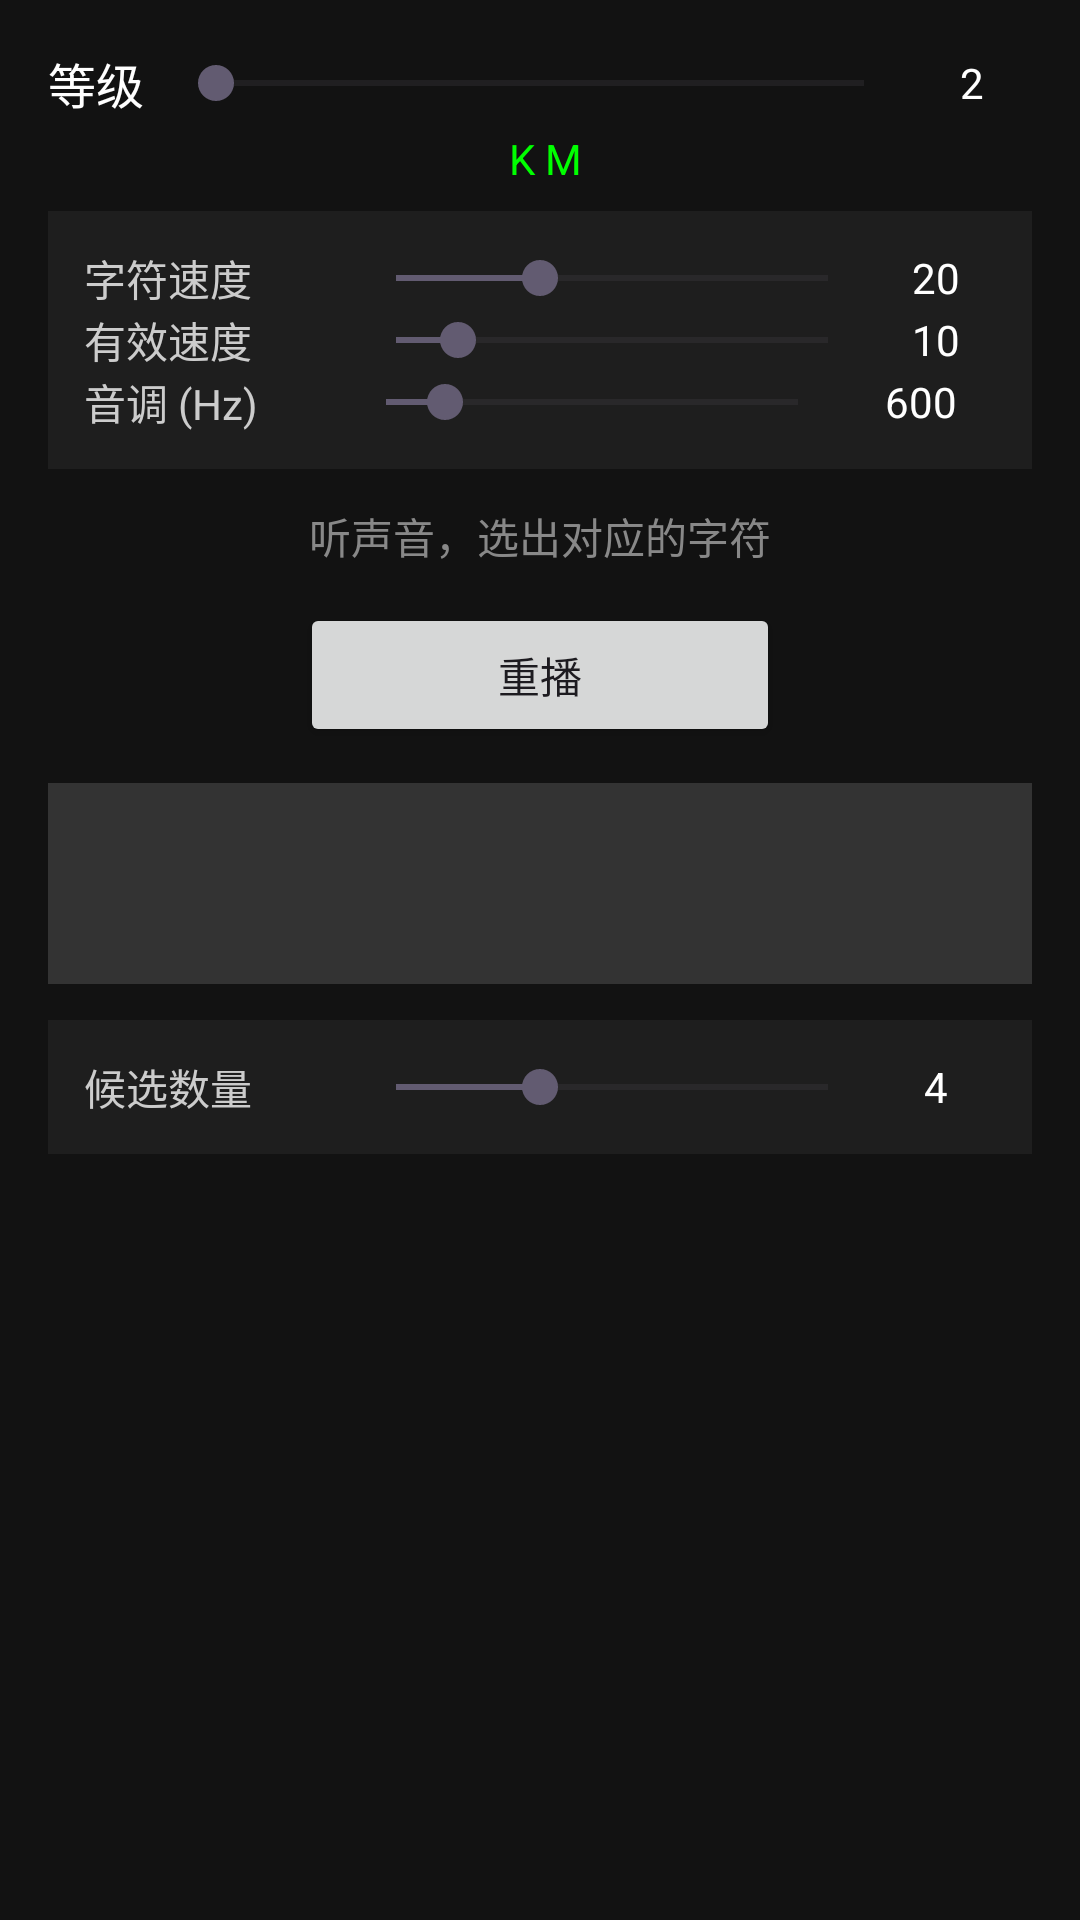

Produce the Android XML layout that renders to this screen, including the resource entries it uses.
<!-- AndroidManifest.xml: application theme Theme.KochMorseTrainer -->
<!-- res/layout/fragment_single_listen.xml -->
<?xml version="1.0" encoding="utf-8"?>
<ScrollView xmlns:android="http://schemas.android.com/apk/res/android"
    android:layout_width="match_parent"
    android:layout_height="match_parent"
    android:background="#121212"
    android:fillViewport="true">

    <LinearLayout
        android:layout_width="match_parent"
        android:layout_height="wrap_content"
        android:orientation="vertical"
        android:gravity="center_horizontal"
        android:padding="16dp">

        
        <include layout="@layout/view_audio_settings" />

        <TextView
            android:layout_width="wrap_content"
            android:layout_height="wrap_content"
            android:text="听声音，选出对应的字符"
            android:textColor="#888888"
            android:textSize="14sp"
            android:layout_marginBottom="12dp" />

        <Button
            android:id="@+id/btnReplay"
            android:layout_width="160dp"
            android:layout_height="wrap_content"
            android:text="重播"
            android:layout_marginBottom="12dp" />

        
        <TextView
            android:id="@+id/tvAnswer"
            android:layout_width="match_parent"
            android:layout_height="wrap_content"
            android:text=""
            android:textSize="32sp"
            android:textColor="#FFFFFF"
            android:gravity="center"
            android:background="#333333"
            android:padding="12dp"
            android:layout_marginBottom="12dp"
            android:minHeight="60dp" />

        
        <LinearLayout
            android:layout_width="match_parent"
            android:layout_height="wrap_content"
            android:orientation="horizontal"
            android:gravity="center_vertical"
            android:background="#1E1E1E"
            android:padding="12dp"
            android:layout_marginBottom="8dp">

            <TextView
                android:layout_width="0dp"
                android:layout_height="wrap_content"
                android:layout_weight="1"
                android:text="候选数量"
                android:textColor="#CCCCCC" />

            <SeekBar
                android:id="@+id/seekBarChoices"
                android:layout_width="0dp"
                android:layout_height="wrap_content"
                android:layout_weight="2"
                android:max="6"
                android:progress="2" />

            <TextView
                android:id="@+id/tvChoicesValue"
                android:layout_width="40dp"
                android:layout_height="wrap_content"
                android:text="4"
                android:textColor="#FFFFFF"
                android:gravity="center" />
        </LinearLayout>

        
        <LinearLayout
            android:id="@+id/choiceContainer"
            android:layout_width="match_parent"
            android:layout_height="0dp"
            android:layout_weight="1"
            android:orientation="vertical"
            android:layout_marginBottom="8dp" />

        <TextView
            android:id="@+id/tvResult"
            android:layout_width="wrap_content"
            android:layout_height="wrap_content"
            android:text=""
            android:textSize="18sp"
            android:textColor="#FF0000"
            android:layout_marginBottom="16dp" />

    </LinearLayout>
</ScrollView>
<!-- res/layout/view_audio_settings.xml (included above) -->
<?xml version="1.0" encoding="utf-8"?>
<LinearLayout xmlns:android="http://schemas.android.com/apk/res/android"
    android:layout_width="match_parent"
    android:layout_height="wrap_content"
    android:orientation="vertical">

    
    <LinearLayout
        android:layout_width="match_parent"
        android:layout_height="wrap_content"
        android:orientation="vertical"
        android:layout_marginBottom="8dp">

        <LinearLayout
            android:layout_width="match_parent"
            android:layout_height="wrap_content"
            android:orientation="horizontal"
            android:gravity="center_vertical">

            <TextView
                android:layout_width="wrap_content"
                android:layout_height="wrap_content"
                android:text="等级"
                android:textColor="#FFFFFF"
                android:textSize="16sp" />

            <SeekBar
                android:id="@+id/seekBarLevel"
                android:layout_width="0dp"
                android:layout_height="wrap_content"
                android:layout_weight="1"
                android:layout_marginStart="8dp"
                android:max="36"
                android:progress="0" />

            <TextView
                android:id="@+id/tvLevelValue"
                android:layout_width="40dp"
                android:layout_height="wrap_content"
                android:text="2"
                android:textColor="#FFFFFF"
                android:gravity="center" />
        </LinearLayout>

        <TextView
            android:id="@+id/tvCurrentChars"
            android:layout_width="match_parent"
            android:layout_height="wrap_content"
            android:text=" K M"
            android:textColor="#00FF00"
            android:textSize="14sp"
            android:gravity="center"
            android:layout_marginTop="4dp" />
    </LinearLayout>

    
    <LinearLayout
        android:layout_width="match_parent"
        android:layout_height="wrap_content"
        android:orientation="vertical"
        android:background="#1E1E1E"
        android:padding="12dp"
        android:layout_marginBottom="12dp">

        
        <LinearLayout
            android:layout_width="match_parent"
            android:layout_height="wrap_content"
            android:orientation="horizontal"
            android:gravity="center_vertical">

            <TextView
                android:layout_width="0dp"
                android:layout_height="wrap_content"
                android:layout_weight="1"
                android:text="字符速度"
                android:textColor="#CCCCCC" />

            <SeekBar
                android:id="@+id/seekBarCharSpeed"
                android:layout_width="0dp"
                android:layout_height="wrap_content"
                android:layout_weight="2"
                android:max="45"
                android:progress="15" />

            <TextView
                android:id="@+id/tvCharSpeedValue"
                android:layout_width="40dp"
                android:layout_height="wrap_content"
                android:text="20"
                android:textColor="#FFFFFF"
                android:gravity="center" />
        </LinearLayout>

        
        <LinearLayout
            android:layout_width="match_parent"
            android:layout_height="wrap_content"
            android:orientation="horizontal"
            android:gravity="center_vertical">

            <TextView
                android:layout_width="0dp"
                android:layout_height="wrap_content"
                android:layout_weight="1"
                android:text="有效速度"
                android:textColor="#CCCCCC" />

            <SeekBar
                android:id="@+id/seekBarEffSpeed"
                android:layout_width="0dp"
                android:layout_height="wrap_content"
                android:layout_weight="2"
                android:max="35"
                android:progress="5" />

            <TextView
                android:id="@+id/tvEffSpeedValue"
                android:layout_width="40dp"
                android:layout_height="wrap_content"
                android:text="10"
                android:textColor="#FFFFFF"
                android:gravity="center" />
        </LinearLayout>

        
        <LinearLayout
            android:layout_width="match_parent"
            android:layout_height="wrap_content"
            android:orientation="horizontal"
            android:gravity="center_vertical">

            <TextView
                android:layout_width="0dp"
                android:layout_height="wrap_content"
                android:layout_weight="1"
                android:text="音调 (Hz)"
                android:textColor="#CCCCCC" />

            <SeekBar
                android:id="@+id/seekBarFreq"
                android:layout_width="0dp"
                android:layout_height="wrap_content"
                android:layout_weight="2"
                android:max="1400"
                android:progress="200" />

            <TextView
                android:id="@+id/tvFreqValue"
                android:layout_width="50dp"
                android:layout_height="wrap_content"
                android:text="600"
                android:textColor="#FFFFFF"
                android:gravity="center" />
        </LinearLayout>
    </LinearLayout>

</LinearLayout>
<!-- resources referenced by this layout -->
<resources>
  <style name="Theme.KochMorseTrainer" parent="Base.Theme.KochMorseTrainer" />
  <style name="Base.Theme.KochMorseTrainer" parent="Theme.Material3.DayNight.NoActionBar">
          
          
      </style>
</resources>
